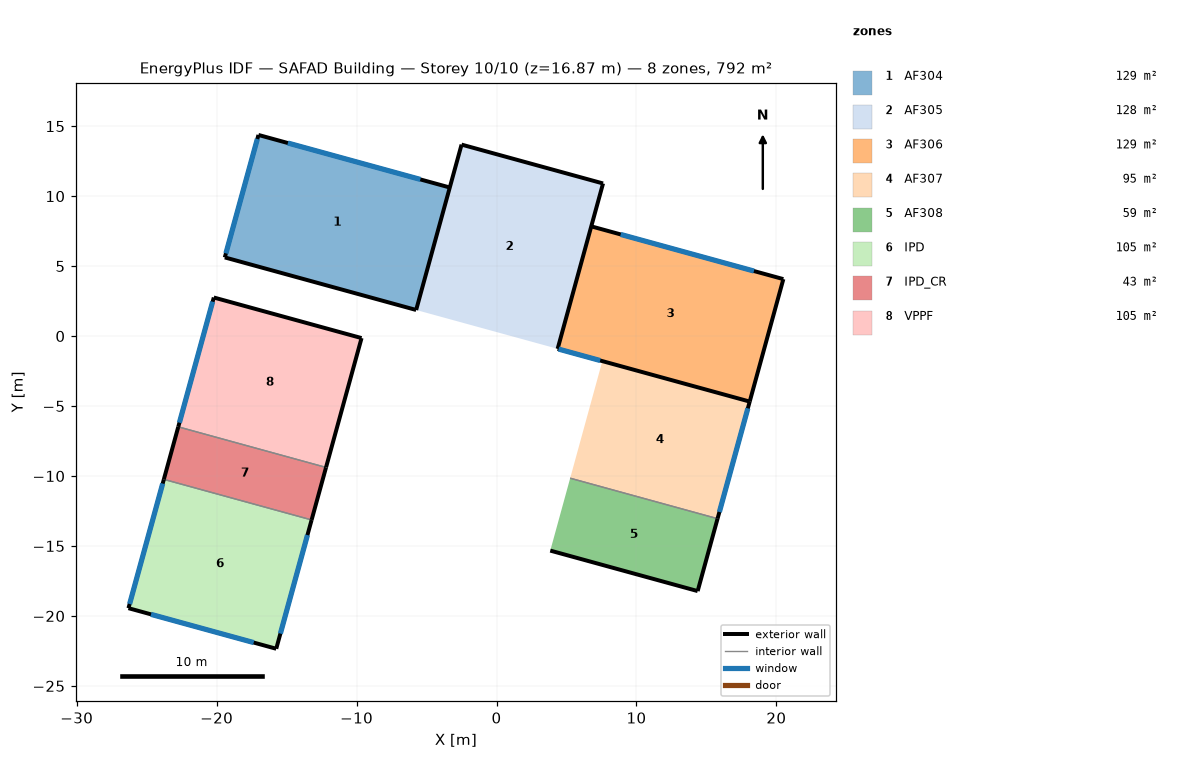
=== STOREY PLAN SPEC (per zone: floor XY polygon, exterior-wall plan segments, windows/doors) ===
zone 1: AF304  (128.7 m²)
  floor: (-3.34, 10.62) (-5.74, 1.86) (-19.42, 5.62) (-17.01, 14.37)
  exterior wall: (-3.34, 10.62) – (-17.01, 14.37)  [14.2 m]
    window: (-5.44, 11.19) – (-14.91, 13.79)  [19.6 m²]
  exterior wall: (-19.42, 5.62) – (-5.74, 1.86)  [14.2 m]
  exterior wall: (-17.01, 14.37) – (-19.42, 5.62)  [9.1 m]
    window: (-17.09, 14.08) – (-19.34, 5.91)  [20.2 m²]
  interior walls: 1
zone 2: AF305  (128.5 m²)
  floor: (7.61, 10.91) (4.37, -0.91) (-5.74, 1.86) (-2.50, 13.68)
  exterior wall: (-2.50, 13.68) – (-5.74, 1.86)  [12.3 m]
  exterior wall: (7.61, 10.91) – (-2.50, 13.68)  [10.5 m]
  exterior wall: (4.37, -0.91) – (7.61, 10.91)  [12.3 m]
zone 3: AF306  (129.2 m²)
  floor: (20.50, 4.07) (18.09, -4.68) (4.37, -0.91) (6.77, 7.84)
  exterior wall: (4.37, -0.91) – (18.09, -4.68)  [14.2 m]
    window: (4.44, -0.93) – (7.41, -1.75)  [8.0 m²]
  exterior wall: (18.09, -4.68) – (20.50, 4.07)  [9.1 m]
  exterior wall: (20.50, 4.07) – (6.77, 7.84)  [14.2 m]
    window: (18.40, 4.65) – (8.87, 7.26)  [19.7 m²]
  interior walls: 1
zone 4: AF307  (94.8 m²)
  floor: (18.09, -4.68) (15.80, -13.05) (5.26, -10.16) (7.56, -1.79)
  exterior wall: (15.80, -13.05) – (18.09, -4.68)  [8.7 m]
    window: (15.93, -12.57) – (17.96, -5.16)  [7.3 m²]
  interior walls: 2
zone 5: AF308  (58.6 m²)
  floor: (15.80, -13.05) (14.37, -18.22) (3.84, -15.33) (5.26, -10.16)
  exterior wall: (3.84, -15.33) – (14.37, -18.22)  [10.9 m]
  exterior wall: (14.37, -18.22) – (15.80, -13.05)  [5.4 m]
  interior walls: 1
zone 6: IPD  (104.5 m²)
  floor: (-13.21, -13.14) (-15.74, -22.35) (-26.30, -19.45) (-23.77, -10.24)
  exterior wall: (-15.74, -22.35) – (-13.21, -13.14)  [9.5 m]
    window: (-15.44, -21.26) – (-13.51, -14.22)  [14.6 m²]
  exterior wall: (-23.77, -10.24) – (-26.30, -19.45)  [9.5 m]
    window: (-23.86, -10.54) – (-26.22, -19.15)  [21.2 m²]
  exterior wall: (-26.30, -19.45) – (-15.74, -22.35)  [11.0 m]
    window: (-24.69, -19.89) – (-17.35, -21.90)  [15.2 m²]
  interior walls: 1
zone 7: IPD_CR  (42.6 m²)
  floor: (-12.18, -9.39) (-13.21, -13.14) (-23.77, -10.24) (-22.74, -6.49)
  exterior wall: (-13.21, -13.14) – (-12.18, -9.39)  [3.9 m]
  exterior wall: (-22.74, -6.49) – (-23.77, -10.24)  [3.9 m]
  interior walls: 2
zone 8: VPPF  (105.0 m²)
  floor: (-9.65, -0.14) (-12.18, -9.39) (-22.74, -6.49) (-20.20, 2.76)
  exterior wall: (-9.65, -0.14) – (-20.20, 2.76)  [11.0 m]
  exterior wall: (-20.20, 2.76) – (-22.74, -6.49)  [9.6 m]
    window: (-20.29, 2.46) – (-22.66, -6.19)  [21.3 m²]
  exterior wall: (-12.18, -9.39) – (-9.65, -0.14)  [9.6 m]
  interior walls: 1

=== DERIVED (storey summary) ===
Building: SAFAD Building
Storey: 10 of 10  (floor level z = 16.87 m)
Storey gross floor area: 791.9 m²
Zones on this storey: 8
  - AF304: floor 128.7 m²; exterior wall 37.4 m (104.1 m²); 2 window(s) 39.8 m²; WWR 38.3%
  - AF305: floor 128.5 m²; exterior wall 35.0 m (97.3 m²); WWR 0.0%
  - AF306: floor 129.2 m²; exterior wall 37.5 m (104.4 m²); 2 window(s) 27.8 m²; WWR 26.6%
  - AF307: floor 94.8 m²; exterior wall 8.7 m (24.1 m²); 1 window(s) 7.3 m²; WWR 30.1%
  - AF308: floor 58.6 m²; exterior wall 16.3 m (45.3 m²); WWR 0.0%
  - IPD: floor 104.5 m²; exterior wall 30.0 m (83.5 m²); 3 window(s) 51.1 m²; WWR 61.1%
  - IPD_CR: floor 42.6 m²; exterior wall 7.8 m (21.6 m²); WWR 0.0%
  - VPPF: floor 105.0 m²; exterior wall 30.1 m (83.7 m²); 1 window(s) 21.3 m²; WWR 25.5%
Zone adjacency: (none detected)